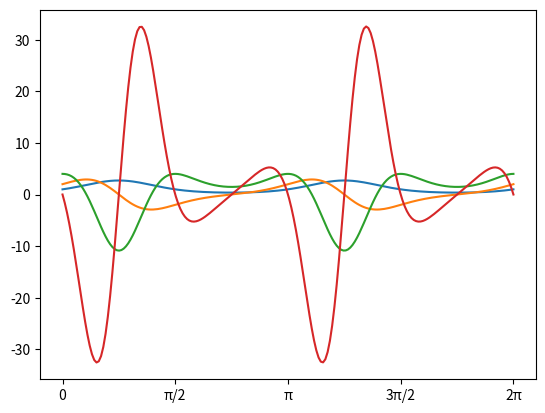
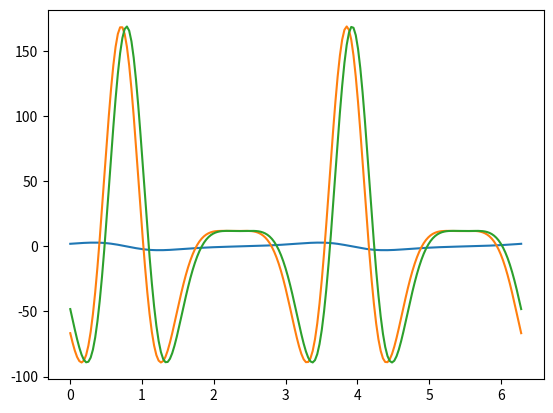

Generate these figures, in order, with matplotlib:
#%%
#Question 1

import sympy as sp
import numpy as np
import math as m
import matplotlib.pyplot as plt

x = sp.symbols('x')

#define a func object representing exp(sin(2x)) 
func = sp.exp(sp.sin(2*x))



def nthDiff(f, n : int): #returns the nth order derivative of a function using recursion
    return f if n <= 0 else nthDiff(sp.diff(f), n - 1)

lambdaFuncs = []
#create list of lambda function for derivatives, also printing derivatives

for i in range(4): 
    tempFunc = nthDiff(func, i)
    print(f"Derivative order {i}: {tempFunc}")
    lambdaFuncs.append(sp.lambdify(x, tempFunc))


#%%
#Create array of evenly spaced float in range [0, 2pi)
numRange = np.linspace(0, 2 * m.pi, 200)
print(len(numRange),numRange[0],numRange [ len(numRange)-1 ] - 2 * m.pi)

#%%
#plot derivatives of func
for i, func in enumerate(lambdaFuncs):
    plt.plot(numRange, [func(x) for x in numRange], label=f'Function {i+1}')
    
#Set x-axis ticks to match the values in numRange
plt.xticks(np.linspace(0, 2 * np.pi, 5), ['0', 'π/2', 'π', '3π/2', '2π'])

plt.show()
    
#%%
firstOrderFD = lambda f, x, h : (f(x + h) - f(x)) / h
firstOrderCD = lambda f, x, h : (f(x + h/2) - f(x - h/2)) / h

plt.plot(numRange, [lambdaFuncs[1](x) for x in numRange], label="First Order Analytical Derivative")
plt.plot(numRange, [firstOrderFD(func, x, 0.15) for x in numRange], label="First Order FD Derivative")
plt.plot(numRange, [firstOrderCD(func, x, 0.15) for x in numRange], label="First Order CD Derivative")
